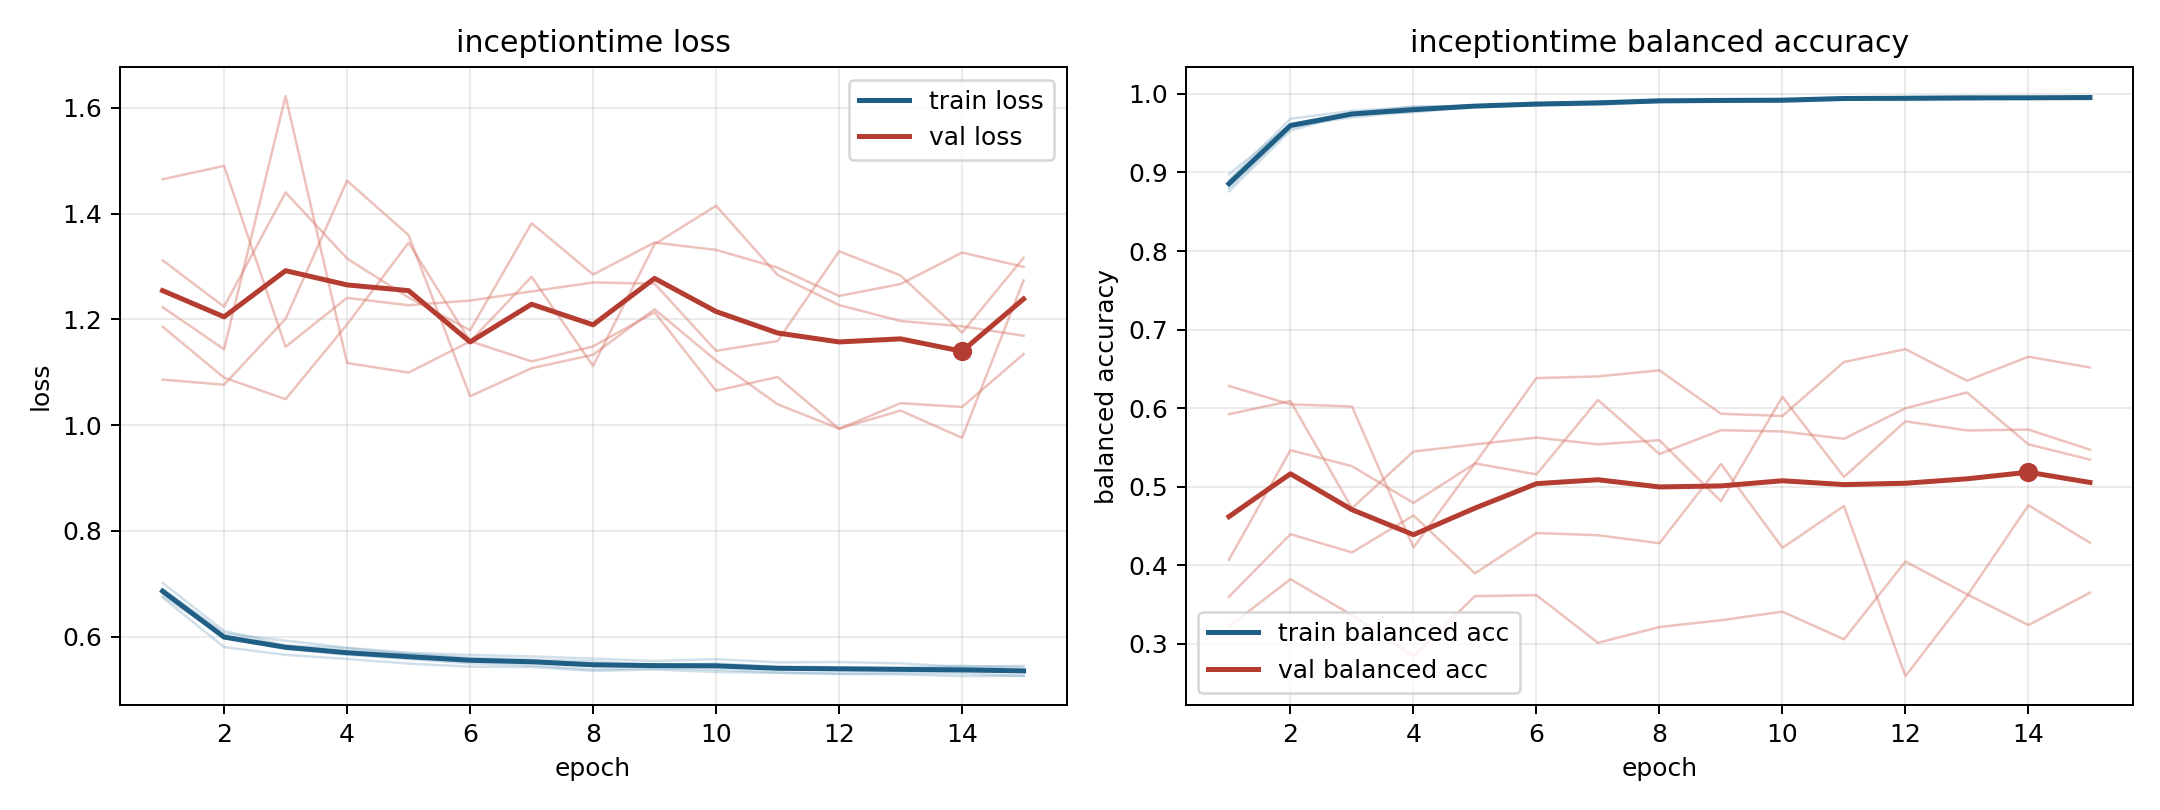

The file beside this chart, header and first rows:
model, fold, epoch, train_loss, train_balanced_accuracy, val_loss, val_balanced_accuracy
inceptiontime, 1, 1, 0.6904, 0.8847, 1.223, 0.5922
inceptiontime, 1, 2, 0.6063, 0.959, 1.143, 0.609
inceptiontime, 1, 3, 0.5926, 0.9701, 1.622, 0.4725
inceptiontime, 1, 4, 0.5791, 0.9777, 1.118, 0.5447
inceptiontime, 1, 5, 0.5696, 0.9842, 1.099, 0.5538
inceptiontime, 1, 6, 0.5656, 0.9856, 1.158, 0.5624
inceptiontime, 1, 7, 0.5627, 0.9862, 1.28, 0.5539
inceptiontime, 1, 8, 0.5585, 0.9899, 1.112, 0.5591
inceptiontime, 1, 9, 0.554, 0.9907, 1.342, 0.4813
inceptiontime, 1, 10, 0.5574, 0.9902, 1.415, 0.6144
inceptiontime, 1, 11, 0.5515, 0.9927, 1.284, 0.5123
inceptiontime, 1, 12, 0.5521, 0.992, 1.227, 0.5832
inceptiontime, 1, 13, 0.5496, 0.9927, 1.197, 0.5715
inceptiontime, 1, 14, 0.5431, 0.9956, 1.187, 0.5726
inceptiontime, 1, 15, 0.5448, 0.9945, 1.169, 0.547
inceptiontime, 2, 1, 0.6743, 0.8902, 1.312, 0.3219
inceptiontime, 2, 2, 0.5804, 0.9684, 1.224, 0.3821
inceptiontime, 2, 3, 0.5656, 0.9784, 1.44, 0.3364
inceptiontime, 2, 4, 0.5579, 0.9832, 1.315, 0.2841
inceptiontime, 2, 5, 0.5492, 0.9853, 1.241, 0.3606
inceptiontime, 2, 6, 0.5433, 0.9887, 1.179, 0.3618
inceptiontime, 2, 7, 0.5429, 0.99, 1.382, 0.3012
inceptiontime, 2, 8, 0.5354, 0.992, 1.285, 0.3212
inceptiontime, 2, 9, 0.538, 0.9919, 1.345, 0.3299
inceptiontime, 2, 10, 0.5333, 0.9926, 1.331, 0.3408
inceptiontime, 2, 11, 0.5317, 0.9951, 1.298, 0.3056
inceptiontime, 2, 12, 0.5297, 0.9953, 1.244, 0.4047
inceptiontime, 2, 13, 0.5288, 0.9955, 1.267, 0.3629
inceptiontime, 2, 14, 0.5255, 0.9962, 1.326, 0.3237
inceptiontime, 2, 15, 0.5262, 0.9959, 1.299, 0.365
inceptiontime, 3, 1, 0.6869, 0.8798, 1.086, 0.6281
inceptiontime, 3, 2, 0.5982, 0.9566, 1.076, 0.6048
inceptiontime, 3, 3, 0.5767, 0.9732, 1.201, 0.602
inceptiontime, 3, 4, 0.5659, 0.9786, 1.462, 0.4225
inceptiontime, 3, 5, 0.5576, 0.9847, 1.359, 0.5297
inceptiontime, 3, 6, 0.5497, 0.9868, 1.055, 0.6382
inceptiontime, 3, 7, 0.5456, 0.9888, 1.108, 0.6403
inceptiontime, 3, 8, 0.5379, 0.993, 1.133, 0.6481
inceptiontime, 3, 9, 0.5403, 0.9908, 1.219, 0.5927
inceptiontime, 3, 10, 0.5377, 0.9927, 1.122, 0.59
inceptiontime, 3, 11, 0.5325, 0.995, 1.04, 0.6587
inceptiontime, 3, 12, 0.53, 0.996, 0.9933, 0.6751
inceptiontime, 3, 13, 0.5313, 0.9965, 1.028, 0.6348
inceptiontime, 3, 14, 0.5309, 0.9943, 0.976, 0.6654
inceptiontime, 3, 15, 0.5258, 0.9971, 1.274, 0.6516
inceptiontime, 4, 1, 0.6771, 0.8977, 1.465, 0.3598
inceptiontime, 4, 2, 0.6006, 0.9616, 1.49, 0.4394
inceptiontime, 4, 3, 0.5816, 0.9753, 1.148, 0.4162
inceptiontime, 4, 4, 0.5681, 0.984, 1.241, 0.4633
inceptiontime, 4, 5, 0.5672, 0.9843, 1.227, 0.3896
inceptiontime, 4, 6, 0.5584, 0.9871, 1.236, 0.4409
inceptiontime, 4, 7, 0.555, 0.9897, 1.253, 0.4381
inceptiontime, 4, 8, 0.549, 0.991, 1.27, 0.428
inceptiontime, 4, 9, 0.5478, 0.9922, 1.268, 0.5287
inceptiontime, 4, 10, 0.5466, 0.9928, 1.141, 0.422
inceptiontime, 4, 11, 0.542, 0.9941, 1.159, 0.4754
inceptiontime, 4, 12, 0.5418, 0.9948, 1.329, 0.2588
inceptiontime, 4, 13, 0.5395, 0.9954, 1.283, 0.3606
inceptiontime, 4, 14, 0.5415, 0.9948, 1.175, 0.4763
inceptiontime, 4, 15, 0.5374, 0.9964, 1.316, 0.4285
... 15 more rows
